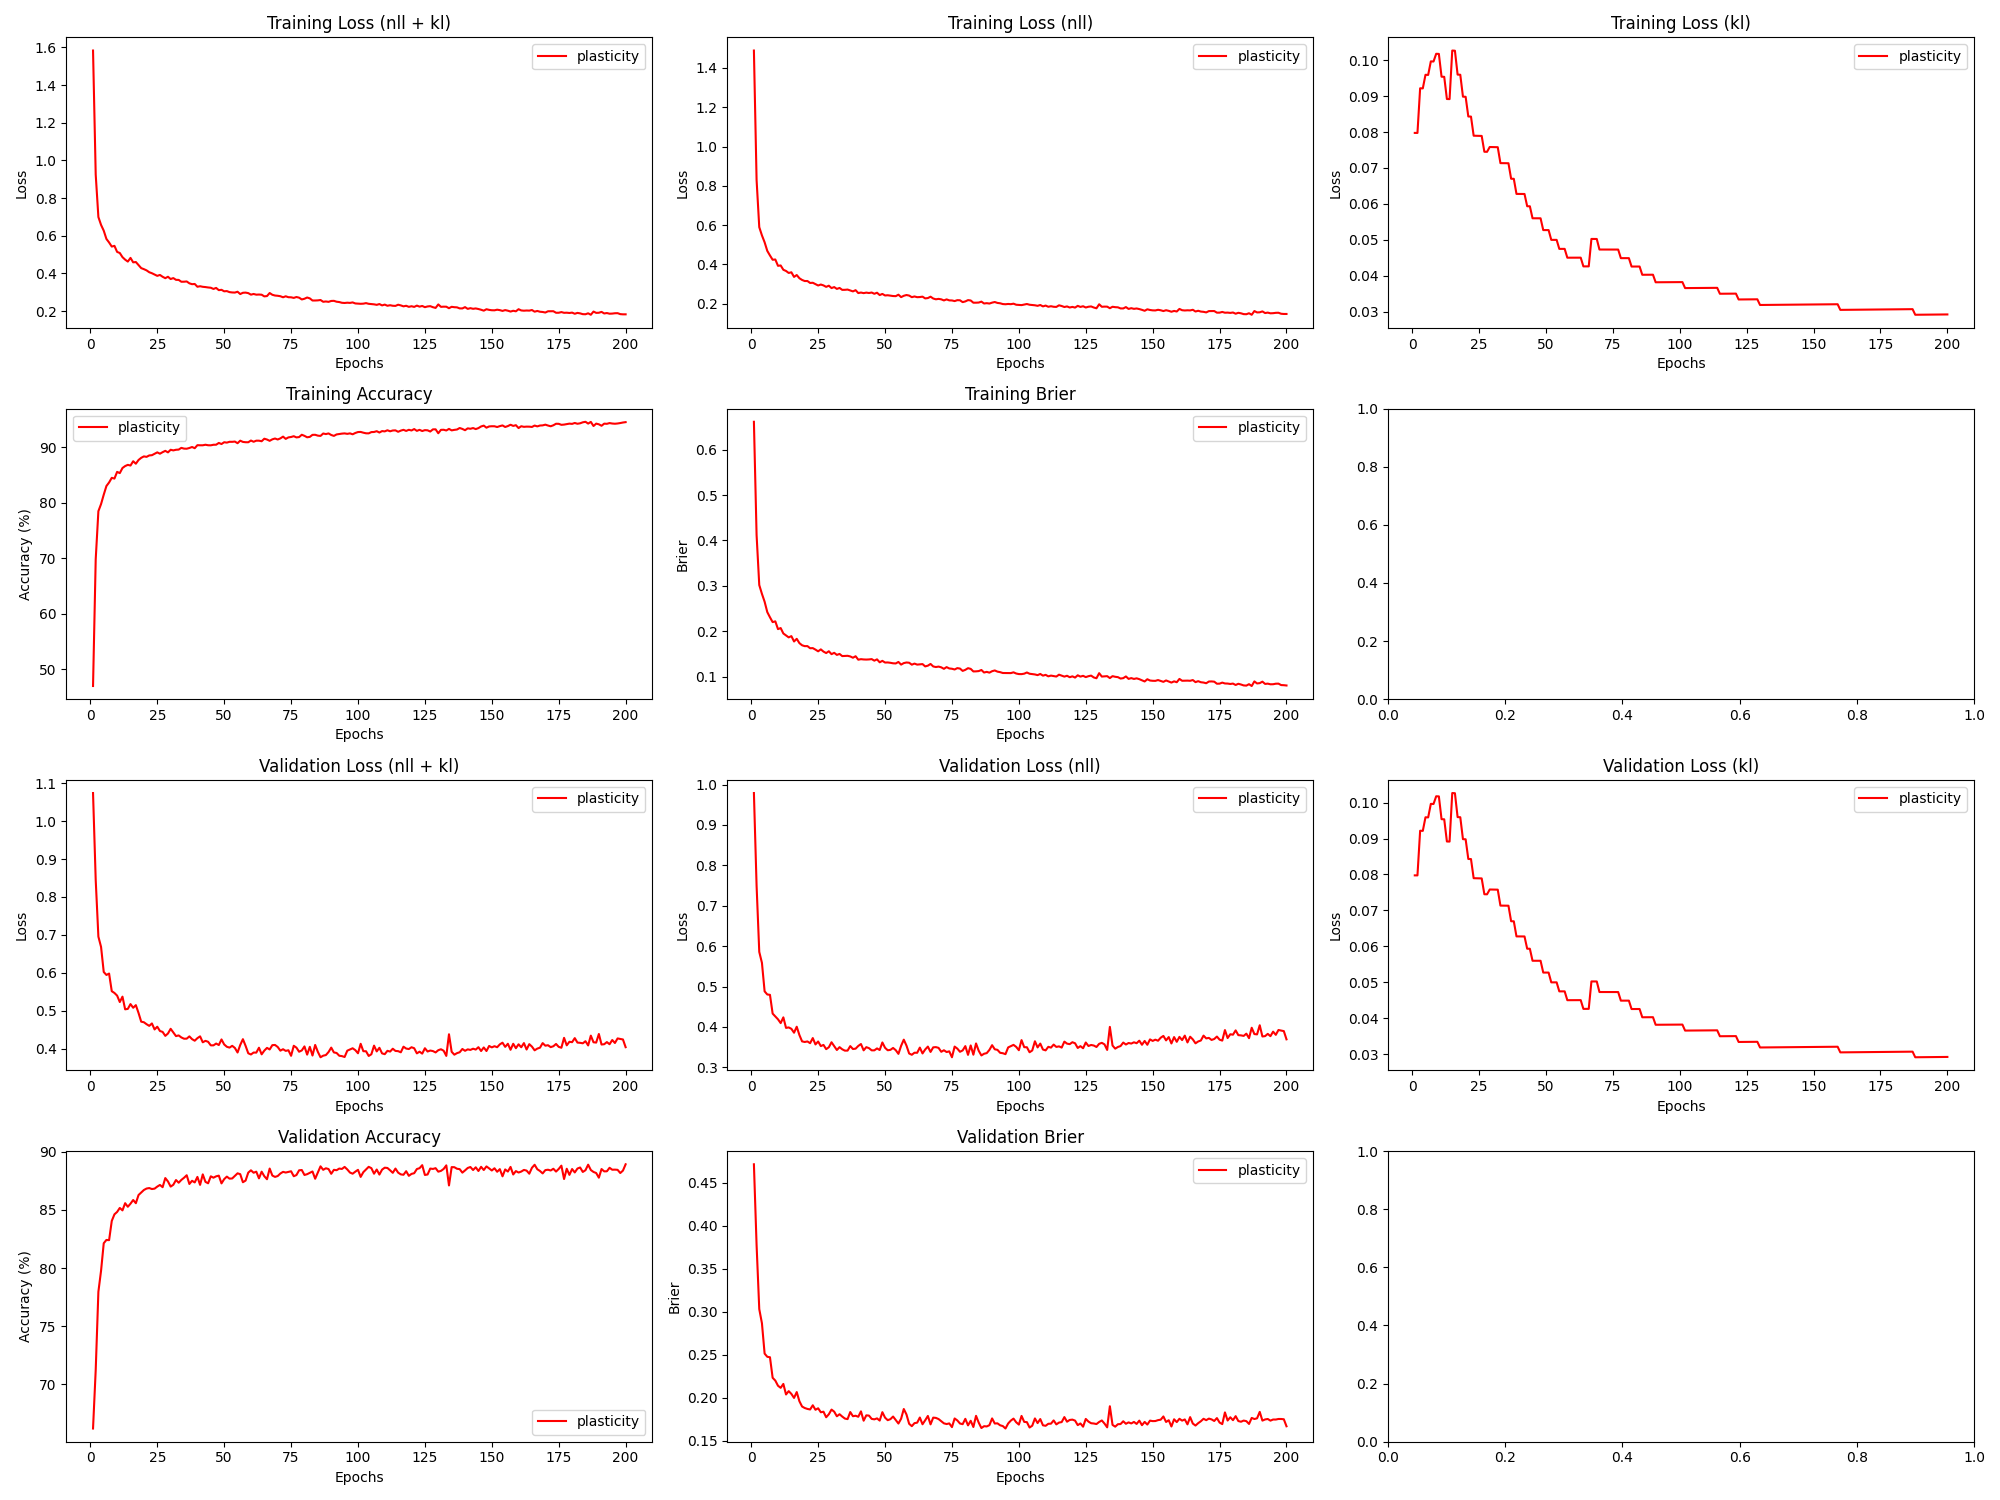

The data file committed next to this chart (first rows):
epoch, train_loss_total, train_loss_nll, train_loss_kl, train_loss_penalty, train_acc, train_brier, val_loss_total, val_loss_nll, val_loss_kl, val_loss_penalty, val_acc, val_brier, param_count
1, 1.584, 1.489, 0.07976, 0.01518, 46.97, 0.6613, 1.074, 0.9791, 0.07976, 0.01518, 66.22, 0.4713, 303636
2, 0.9249, 0.83, 0.07975, 0.01518, 69.8, 0.412, 0.8448, 0.7499, 0.07975, 0.01518, 71.24, 0.3775, 303636
3, 0.6993, 0.5896, 0.09219, 0.01756, 78.47, 0.3018, 0.6955, 0.5858, 0.09217, 0.01756, 77.97, 0.3031, 351164
4, 0.6574, 0.5477, 0.09216, 0.01756, 79.76, 0.2823, 0.6684, 0.5586, 0.09215, 0.01756, 79.78, 0.2866, 351164
5, 0.6268, 0.5126, 0.09594, 0.0183, 81.44, 0.2651, 0.6023, 0.4881, 0.09592, 0.0183, 82.13, 0.2514, 365932
6, 0.583, 0.4688, 0.09591, 0.0183, 83, 0.2422, 0.5945, 0.4803, 0.09589, 0.0183, 82.42, 0.2477, 365932
7, 0.5641, 0.4454, 0.09968, 0.01904, 83.65, 0.2308, 0.5981, 0.4794, 0.09966, 0.01903, 82.4, 0.2471, 380700
8, 0.5424, 0.4237, 0.09964, 0.01904, 84.48, 0.2202, 0.5516, 0.433, 0.09962, 0.01903, 84.05, 0.2233, 380700
9, 0.5462, 0.4249, 0.1018, 0.01947, 84.35, 0.2218, 0.547, 0.4258, 0.1018, 0.01947, 84.62, 0.22, 389332
10, 0.514, 0.3927, 0.1018, 0.01947, 85.55, 0.2047, 0.54, 0.4188, 0.1017, 0.01947, 84.83, 0.214, 389332
11, 0.5082, 0.3945, 0.09541, 0.01827, 85.33, 0.2071, 0.5231, 0.4094, 0.09539, 0.01827, 85.17, 0.2116, 365462
12, 0.4862, 0.3725, 0.09538, 0.01827, 86.25, 0.1951, 0.5373, 0.4236, 0.09536, 0.01827, 84.96, 0.2161, 365462
13, 0.4729, 0.3666, 0.0892, 0.01711, 86.6, 0.1907, 0.5039, 0.3976, 0.08919, 0.01711, 85.58, 0.2039, 342180
14, 0.4626, 0.3564, 0.08918, 0.01711, 86.82, 0.1865, 0.505, 0.3987, 0.08916, 0.01711, 85.27, 0.2078, 342180
15, 0.4822, 0.3598, 0.1027, 0.0197, 86.7, 0.1893, 0.5177, 0.3953, 0.1027, 0.0197, 85.53, 0.2046, 394036
16, 0.4586, 0.3362, 0.1026, 0.0197, 87.47, 0.1775, 0.5079, 0.3856, 0.1026, 0.0197, 85.85, 0.1999, 394036
17, 0.4602, 0.3458, 0.096, 0.01846, 87.02, 0.1834, 0.5149, 0.4004, 0.09598, 0.01846, 85.58, 0.2067, 369112
18, 0.4439, 0.3295, 0.09596, 0.01846, 87.7, 0.1739, 0.4943, 0.3799, 0.09594, 0.01846, 86.28, 0.196, 369112
19, 0.4279, 0.3208, 0.08985, 0.01731, 88.09, 0.1691, 0.4713, 0.3641, 0.08983, 0.01731, 86.49, 0.1899, 346152
20, 0.4224, 0.3152, 0.08982, 0.01731, 88.34, 0.1672, 0.4698, 0.3627, 0.0898, 0.01731, 86.71, 0.1881, 346152
21, 0.4159, 0.3153, 0.08434, 0.01627, 88.26, 0.1673, 0.4646, 0.364, 0.08432, 0.01627, 86.83, 0.1871, 325486
22, 0.406, 0.3055, 0.08431, 0.01627, 88.52, 0.1626, 0.4603, 0.3597, 0.08429, 0.01627, 86.88, 0.1865, 325486
23, 0.4007, 0.3065, 0.07898, 0.01526, 88.56, 0.1629, 0.4666, 0.3724, 0.07897, 0.01526, 86.79, 0.1913, 305276
24, 0.3938, 0.2996, 0.07896, 0.01526, 88.82, 0.1596, 0.4508, 0.3566, 0.07895, 0.01526, 86.83, 0.1861, 305276
25, 0.3868, 0.2926, 0.07894, 0.01526, 89.07, 0.1558, 0.4581, 0.3639, 0.07893, 0.01526, 87.0, 0.1878, 305276
26, 0.3916, 0.2975, 0.07892, 0.01526, 88.83, 0.1601, 0.4467, 0.3525, 0.07891, 0.01526, 87.14, 0.1832, 305276
27, 0.3819, 0.293, 0.07452, 0.01442, 89.1, 0.1552, 0.4443, 0.3554, 0.07451, 0.01442, 86.95, 0.1839, 288484
28, 0.3744, 0.2855, 0.0745, 0.01442, 89.34, 0.152, 0.4338, 0.3449, 0.07449, 0.01442, 87.73, 0.1774, 288484
29, 0.382, 0.2915, 0.07584, 0.01469, 89.07, 0.156, 0.4401, 0.3496, 0.07582, 0.01469, 87.44, 0.1809, 293852
30, 0.3699, 0.2794, 0.07581, 0.01469, 89.54, 0.1496, 0.4525, 0.362, 0.07581, 0.01469, 87.0, 0.1863, 293852
31, 0.3749, 0.2845, 0.0758, 0.01469, 89.42, 0.1525, 0.4429, 0.3524, 0.07579, 0.01469, 87.16, 0.1839, 293852
32, 0.3656, 0.2752, 0.07578, 0.01469, 89.54, 0.148, 0.4333, 0.3428, 0.07578, 0.01469, 87.57, 0.1786, 293852
33, 0.3652, 0.28, 0.07135, 0.01385, 89.57, 0.1501, 0.4351, 0.3499, 0.07134, 0.01385, 87.33, 0.1809, 276926
34, 0.3555, 0.2703, 0.07134, 0.01385, 89.88, 0.1453, 0.4297, 0.3445, 0.07133, 0.01385, 87.58, 0.1782, 276926
35, 0.3557, 0.2705, 0.07133, 0.01385, 89.75, 0.1457, 0.4264, 0.3412, 0.07132, 0.01385, 87.76, 0.1759, 276926
36, 0.357, 0.2719, 0.07132, 0.01385, 89.73, 0.1459, 0.4265, 0.3413, 0.07131, 0.01385, 87.97, 0.1753, 276926
37, 0.3471, 0.2671, 0.067, 0.01302, 89.86, 0.1446, 0.4325, 0.3525, 0.06699, 0.01302, 87.22, 0.1835, 260340
38, 0.3425, 0.2625, 0.06698, 0.01302, 90.04, 0.1417, 0.4253, 0.3453, 0.06698, 0.01302, 87.5, 0.1786, 260340
39, 0.3436, 0.2687, 0.06278, 0.0122, 89.82, 0.145, 0.4211, 0.3461, 0.06277, 0.0122, 87.36, 0.1792, 244094
40, 0.3289, 0.254, 0.06277, 0.0122, 90.37, 0.1374, 0.4278, 0.3529, 0.06277, 0.0122, 87.83, 0.178, 244094
41, 0.3316, 0.2566, 0.06276, 0.0122, 90.35, 0.1385, 0.4326, 0.3577, 0.06276, 0.0122, 87.15, 0.1843, 244094
42, 0.3286, 0.2537, 0.06276, 0.0122, 90.35, 0.1379, 0.4169, 0.342, 0.06276, 0.0122, 88.05, 0.1734, 244094
43, 0.3272, 0.2563, 0.05934, 0.01155, 90.44, 0.1377, 0.4208, 0.3499, 0.05934, 0.01155, 87.41, 0.1796, 230950
44, 0.3251, 0.2542, 0.05934, 0.01155, 90.35, 0.138, 0.4183, 0.3474, 0.05934, 0.01155, 87.28, 0.1793, 230950
45, 0.3236, 0.2567, 0.05599, 0.0109, 90.34, 0.1387, 0.4089, 0.342, 0.05599, 0.0109, 87.88, 0.1755, 218030
46, 0.3172, 0.2503, 0.05599, 0.0109, 90.44, 0.1353, 0.4089, 0.342, 0.05599, 0.0109, 87.77, 0.175, 218030
47, 0.3226, 0.2557, 0.05599, 0.0109, 90.45, 0.1381, 0.4136, 0.3467, 0.05599, 0.0109, 87.88, 0.1761, 218030
48, 0.3107, 0.2438, 0.05599, 0.0109, 90.77, 0.1316, 0.4097, 0.3428, 0.05599, 0.0109, 87.94, 0.1736, 218030
49, 0.3126, 0.2497, 0.05271, 0.01027, 90.57, 0.1348, 0.4245, 0.3615, 0.05271, 0.01027, 87.28, 0.1833, 205334
50, 0.3047, 0.2417, 0.05271, 0.01027, 90.9, 0.1311, 0.4113, 0.3483, 0.05271, 0.01027, 87.64, 0.177, 205334
51, 0.3058, 0.2429, 0.0527, 0.01027, 90.83, 0.1313, 0.4051, 0.3422, 0.0527, 0.01027, 87.86, 0.174, 205334
52, 0.3003, 0.2406, 0.04998, 0.009739, 90.97, 0.1306, 0.4029, 0.3432, 0.04998, 0.009739, 87.68, 0.1752, 194774
53, 0.2986, 0.2389, 0.04998, 0.009739, 90.97, 0.1295, 0.4076, 0.3479, 0.04998, 0.009739, 87.7, 0.1782, 194774
54, 0.298, 0.2383, 0.04998, 0.009739, 91.02, 0.1291, 0.4021, 0.3424, 0.04998, 0.009739, 87.92, 0.1742, 194774
55, 0.3024, 0.2457, 0.04747, 0.009254, 90.72, 0.1324, 0.39, 0.3333, 0.04747, 0.009254, 88.14, 0.1701, 185080
56, 0.29, 0.2333, 0.04747, 0.009254, 91.18, 0.1266, 0.4098, 0.3531, 0.04747, 0.009254, 88.07, 0.1757, 185080
57, 0.2969, 0.2401, 0.04747, 0.009254, 90.95, 0.1299, 0.4252, 0.3684, 0.04748, 0.009254, 87.38, 0.187, 185080
58, 0.2978, 0.244, 0.04502, 0.008776, 90.9, 0.1312, 0.4076, 0.3538, 0.04502, 0.008776, 87.52, 0.1807, 175518
59, 0.295, 0.2412, 0.04502, 0.008776, 90.89, 0.1307, 0.388, 0.3342, 0.04502, 0.008776, 88.2, 0.1698, 175518
60, 0.2869, 0.2331, 0.04502, 0.008776, 91.2, 0.1264, 0.3848, 0.331, 0.04502, 0.008776, 88.4, 0.1671, 175518
... 140 more rows
